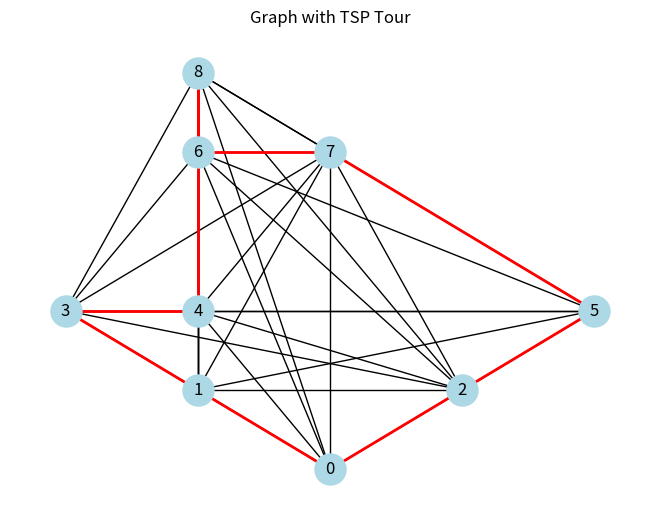

Here is the Python script that generated this plot:
#!/usr/bin/env python3
# -*- coding: utf-8 -*-
"""
Created on Wed Sep 18 12:01:21 2024

Last updated Thu 19th Sep

@author: frederic
f.maire@gmail.com



Some standard definitions:

Precision (P): is the ratio of true positives to 
the sum of true positives and false positives: 
    P = TP / (TP+FP) 

Recall (R): (also called sensitivity or true positive rate) is the ratio of 
true positives to the sum of true positives and false negatives: 
    R = TP / (TP+FN)

Key variables
D : mine density, the probability that a cell has a mine
P : precision of the detector
R : recall of the detector

Generation of a mine field with density D
    Generate the minefield as a grid. For each cell of the grid, put a mine 
    with a probability D
 
Generation of the flag field
    The detector considers each cell in turn. If the detector predicts a mine, 
    it flags this cell to verify it on a flight at lower altitude.
 
In order to simulate which cell the detector would flag, we have to compute
two probabilities, 
    prob( flag | not mine )
    prob( flag | mine )

prob( flag | mine) = TP / (TP+FN)     that’s the recall  R

TP, FP and FN  can be estimated with drone flights

 
Note that TP+FN  is also the number of mines in the field. 
A number that we have once we have generated a mine field.

Let express TP, FP, TN, and FN in terms of precision and recall, 
TP = R x (TP+FN)
FP = TP x (1/P -1)
FN = TP x (1/R -1)
 
We have  prob( flag | not mine) = FP/(FP+TN)
 
Let’s C be the total number of cells. We have  C = “mine cells” + “not mine cells”
We have C = (TP+FN) + (FP+TN)   
Therefore   prob( flag | not mine ) = FP/(C-(TP+FN))
 
In conclusion, given R, P and C,  we can compute
prob( flag | mine) and prob( flag | not mine)
and therefore generate the flag grid.
 

For the the traveling salesman problem, we rely on
https://networkx.org/documentation/stable/reference/algorithms/generated/networkx.algorithms.approximation.traveling_salesman.traveling_salesman_problem.html#networkx.algorithms.approximation.traveling_salesman.traveling_salesman_problem


"""

import networkx as nx
import numpy as np

import matplotlib.pyplot as plt

from networkx.algorithms.approximation import traveling_salesman_problem


def gen_minefield(density,  shape):
    '''
    Generate a minefield

    The expression
        len(M.nonzero()[0])
    counts the number of mines in the generated grid
    
    Parameters
    ----------
    density : float
        probability that a cell contains a mine.
    shape : tuple (nrows, ncols)
        number of rows and number of columns of the grid representing the minefield.

    Returns
    -------
    a 2D Boolean numpy array M where 
        M[r,c] == False if no mine in cell at loc (r,c) in the grid
        M[r,c] == True if there is a mine in cell (r,c)

    '''
    return np.random.rand(*shape) <= density
    
    

def gen_flag_field(M, TP, FP, FN ):
    """
    Two probabilities to compute, 
    pf_nm = prob( flag | not mine)
    pf_m = prob( flag | mine)

    prob( flag | mine) = TP / (TP+FN)     that’s the recall  R
     
    TP+FN  is also the number of mines in the field. A number that we have once 
    we have generated a minefield.

    BELOW THE PARAMETERS ARE CALCULATED THAT ARE USED TO GENERATE THE FLAG FIELD
    Let express TP, FP, TN, and FN in terms of precision and recall, 
    TP = R x Number of mines in the field (TP+FN)
    FP = TP x (1/P -1)
    FN = TP x (1/R -1)

    
     
    We have  prob( flag | not mine ) = FP/(FP+TN)
     
    Let’s C be the total number of cells. We have  C = “mine cells” + “not mine cells”
    We have C = (TP+FN) + (FP+TN)   
    Therefore   prob( flag | not mine) = FP/(C-(TP+FN))


    Parameters
    ----------
    M : TYPE
        DESCRIPTION.
    TP : TYPE
        DESCRIPTION.
    FP : TYPE
        DESCRIPTION.
    FN : TYPE
        DESCRIPTION.

    Returns
    -------
    None.

    """
    pf_m =  TP / (TP+FN)  # Recall
    C = int(np.prod(M.shape)) # number of cells in the grid
    pf_nm =  FP/(C-(len(M.nonzero()[0]))) # len(M.nonzero()[0] is the number of cells that have a mine (TP+FN)
    
    Z = np.random.rand(*M.shape) # random array same size as the grid
    # We put a flag with probability pf_m if the cell has a mine
    # We put a flag with probability pf_nm if the cell has no mine
    F = ((Z <= pf_m) & M) | ((Z <= pf_nm) & ~M)  # flag boolean array
    
    return  F
    
    
def try_gen_minefield(r=7, c=7, d=0.2):
    '''
        Generate a minefield of r=4 rows and c=6 columns with a mine density d=0.2
    '''
    M = gen_minefield(d, shape=(r,c))
    return M
    

def try_gen_flagfield(M, TP_rate = 0.6, FP_rate = 0.1, FN_rate = 0.1):
    '''
        Generate a flag field from the mine field M
    '''
    # M = gen_minefield(0.2, shape=(8,12))
    # print("\nMine field")
    # print(M)
    
    # TP_rate = 0.6
    # FP_rate = 0.1
    # FN_rate = 0.1
    # therefore, TN_rate is 1-(TP_rate+FP_rate+FN_rate) = 1 - (0.6+0.1+0.1)

    C = int(np.prod(M.shape)) # number of cells in the grid
    TP, FP, FN = TP_rate*C, FP_rate*C, FN_rate*C # This is where we calculate TP, FP & FN for the generated flag field
    F = gen_flag_field(M, TP, FP, FN)
    
    # print("\nFlag field")
    # print(F)
    
    return F


def get_tour(F, cell_side = 1):
    '''
    Return a tour of the flags
    
    Origin top left (row 0, column 0).
    Let a = cell_side/2
    The column coord is x, the row coord is y
    The cell F[r=1,c=3] centre is at position
    y = a*(1+2*r) and x = a*(1+2*r)

    Parameters
    ----------
    F : TYPE
        DESCRIPTION.
    cell_side : TYPE, optional
        DESCRIPTION. The default is 1.

    Returns
    -------
    

    '''
    a = cell_side/2
    R, C = F.nonzero()
    Y = a*(1+2*R)
    X = a*(1+2*C)
    
    # Create a graph from the coordinates
    G = nx.Graph()
    
    # Add nodes with coordinates as attributes
    for i in range(len(X)):
        G.add_node(i, pos=(X[i], Y[i]))
    
    # Add edges with Euclidean distances between nodes as weights
    for i in range(len(X)):
        for j in range(i + 1, len(X)):
            distance = np.linalg.norm([X[i] - X[j], Y[i] - Y[j]])  # Euclidean distance
            G.add_edge(i, j, weight=distance)
    
    # Use networkx's approximation for the Traveling Salesman Problem
    tsp_path = traveling_salesman_problem(G, weight='weight')
    
    return tsp_path, G
    
    
def plot_TSP(tsp_path, G):
    # Plotting the graph
    pos = nx.get_node_attributes(G, 'pos')  # Get positions of nodes
    
    # Draw the nodes
    nx.draw(G, pos, node_color='lightblue', with_labels=True, node_size=500)
    
    # Highlight the TSP tour by drawing it
    tsp_edges = [(tsp_path[i], tsp_path[i + 1]) for i in range(len(tsp_path) - 1)] + [(tsp_path[-1], tsp_path[0])]
    nx.draw_networkx_edges(G, pos, edgelist=tsp_edges, edge_color='red', width=2)
    
    # Show the plot
    plt.title("Graph with TSP Tour")
    plt.show()
    

def compute_tour_cost(G, tsp_path):
    # Compute the cost of the TSP tour
    # tsp_path is closed loop
    cost = 0
    # Add the cost for each consecutive pair of nodes in the tsp_path
    for i in range(len(tsp_path) - 1):
        cost += G[tsp_path[i]][tsp_path[i + 1]]['weight']
    return cost



if __name__ == "__main__":

    M = try_gen_minefield()
    print("\nMine field")
    print(M)
    
    F = try_gen_flagfield(M, TP_rate = 0.73, FP_rate = 0.03, FN_rate = 0.27)
    print("\nFlag field")
    print(F)
    
    tsp_path, G = get_tour(F, cell_side=1)
    print("Shortest TSP Path:", tsp_path)

    # Compute and print the tour cost
    tour_cost = compute_tour_cost(G, tsp_path)
    print("Cost of the TSP Tour:", tour_cost)

    plot_TSP(tsp_path, G)
    
    
